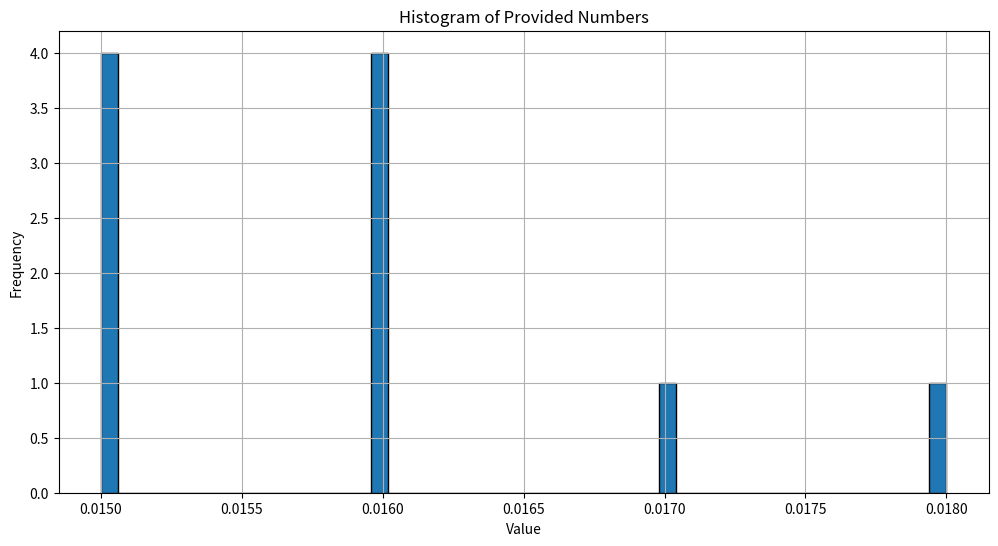

This chart was generated by the following Python code:
import matplotlib.pyplot as plt

example_numbers = [
    0.016,
    0.015,
    0.018,
    0.017,
    0.016,
    0.016,
    0.016,
    0.015,
    0.015,
    0.015,
]

# Plot histogram
plt.figure(figsize=(12, 6))
plt.hist(example_numbers, bins=50, edgecolor='black')
plt.title("Histogram of Provided Numbers")
plt.xlabel("Value")
plt.ylabel("Frequency")
plt.grid(True)
plt.show()
